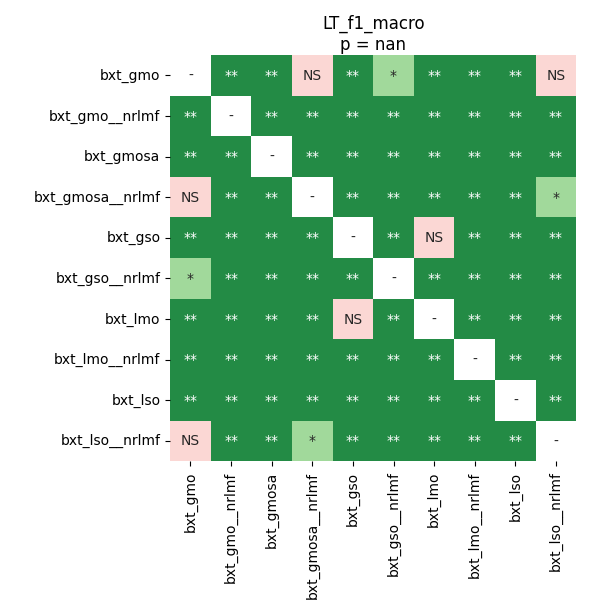

The file beside this chart, header and first rows:
	bxt_gmo	bxt_gmo__nrlmf	bxt_gmosa	bxt_gmosa__nrlmf	bxt_gso	bxt_gso__nrlmf	bxt_lmo	bxt_lmo__nrlmf	bxt_lso	bxt_lso__nrlmf
bxt_gmo	1.0	0.008789	0.008789	0.1145	0.008789	0.04185	0.008789	0.008789	0.008789	0.7422
bxt_gmo__nrlmf	0.008789	1.0	0.008789	0.008789	0.008789	0.008789	0.008789	0.008789	0.008789	0.008789
bxt_gmosa	0.008789	0.008789	1.0	0.008789	0.008789	0.008789	0.008789	0.008789	0.008789	0.008789
bxt_gmosa__nrlmf	0.1145	0.008789	0.008789	1.0	0.008789	0.008789	0.008789	0.008789	0.008789	0.04185
bxt_gso	0.008789	0.008789	0.008789	0.008789	1.0	0.008789	0.1518	0.008789	0.008789	0.008789
bxt_gso__nrlmf	0.04185	0.008789	0.008789	0.008789	0.008789	1.0	0.008789	0.008789	0.008789	0.008789
bxt_lmo	0.008789	0.008789	0.008789	0.008789	0.1518	0.008789	1.0	0.008789	0.008789	0.008789
bxt_lmo__nrlmf	0.008789	0.008789	0.008789	0.008789	0.008789	0.008789	0.008789	1.0	0.008789	0.008789
bxt_lso	0.008789	0.008789	0.008789	0.008789	0.008789	0.008789	0.008789	0.008789	1.0	0.008789
bxt_lso__nrlmf	0.7422	0.008789	0.008789	0.04185	0.008789	0.008789	0.008789	0.008789	0.008789	1.0
